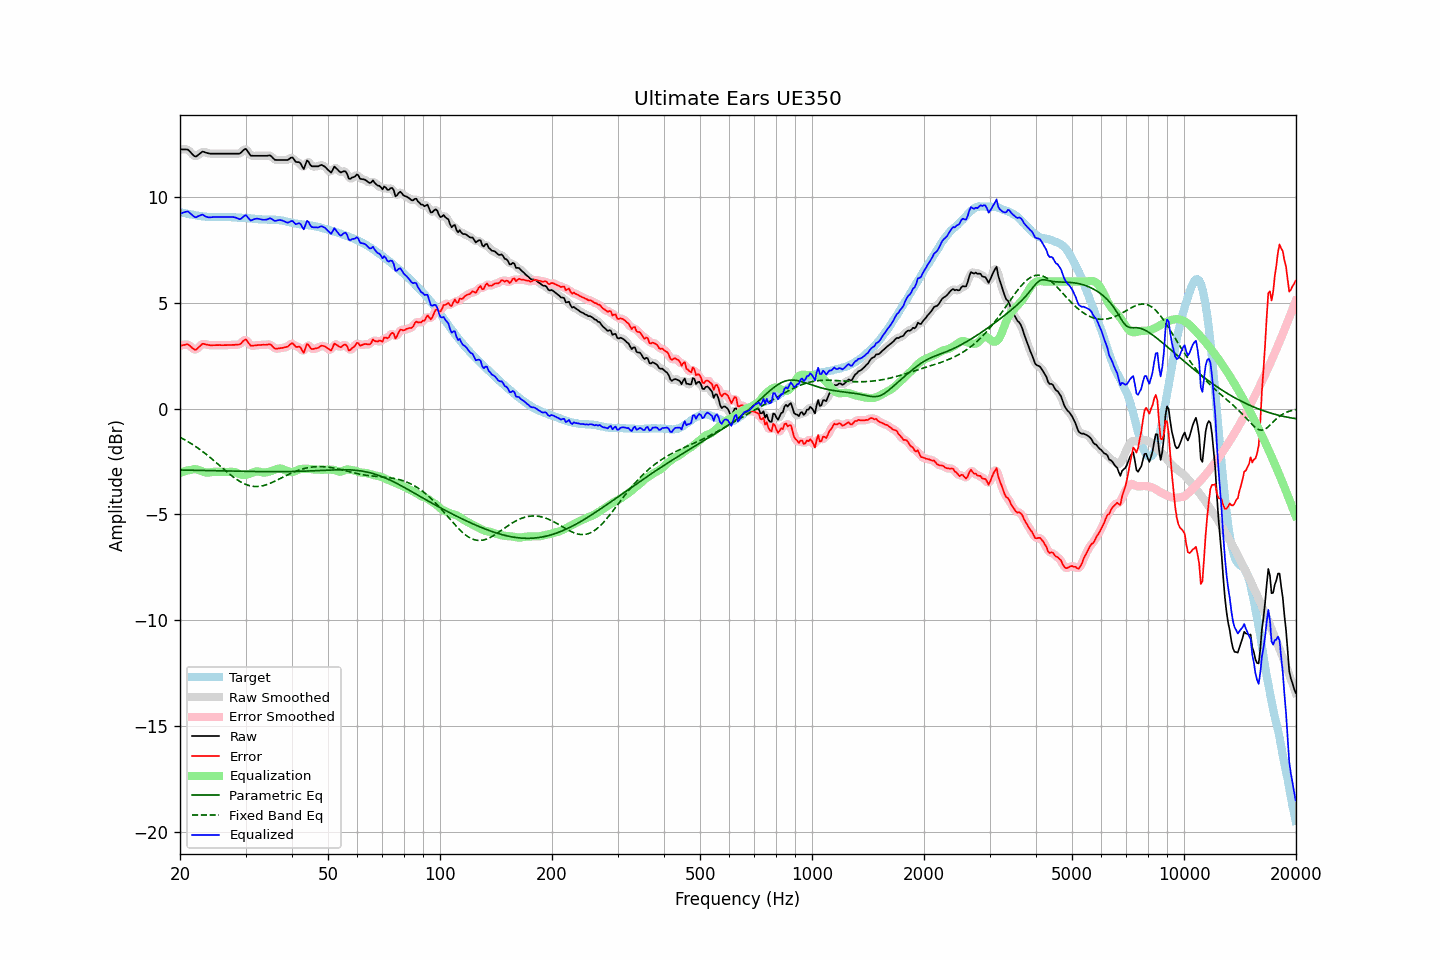

The table this chart was drawn from, first rows:
frequency, raw, error, smoothed, error_smoothed, equalization, parametric_eq, fixed_band_eq, equalized_raw, equalized_smoothed, target
20.00, 12.25, 2.96, 12.24, 2.95, -3.05, -2.91, -1.36, 9.20, 9.19, 9.29
20.20, 12.25, 2.98, 12.25, 2.99, -3.02, -2.91, -1.40, 9.23, 9.24, 9.27
20.40, 12.25, 3.00, 12.26, 3.01, -2.99, -2.91, -1.44, 9.26, 9.27, 9.25
20.61, 12.25, 3.01, 12.25, 3.02, -2.96, -2.91, -1.48, 9.29, 9.29, 9.24
20.81, 12.25, 3.03, 12.25, 3.03, -2.94, -2.91, -1.52, 9.31, 9.31, 9.21
21.02, 12.24, 3.03, 12.22, 3.02, -2.92, -2.92, -1.57, 9.32, 9.30, 9.20
21.23, 12.16, 2.97, 12.16, 2.97, -2.91, -2.92, -1.61, 9.25, 9.25, 9.18
21.44, 12.08, 2.90, 12.08, 2.91, -2.90, -2.92, -1.66, 9.18, 9.18, 9.17
21.66, 12.00, 2.84, 11.99, 2.83, -2.88, -2.92, -1.71, 9.12, 9.11, 9.16
21.87, 11.93, 2.79, 11.94, 2.79, -2.87, -2.92, -1.76, 9.06, 9.07, 9.14
22.09, 11.91, 2.78, 11.93, 2.80, -2.87, -2.92, -1.81, 9.03, 9.05, 9.13
22.31, 11.97, 2.85, 11.96, 2.84, -2.89, -2.93, -1.86, 9.08, 9.07, 9.12
22.54, 12.03, 2.92, 12.03, 2.92, -2.91, -2.93, -1.92, 9.11, 9.12, 9.11
22.76, 12.09, 2.99, 12.09, 3.00, -2.94, -2.93, -1.97, 9.14, 9.15, 9.10
22.99, 12.15, 3.06, 12.12, 3.04, -2.98, -2.93, -2.03, 9.17, 9.15, 9.08
23.22, 12.13, 3.05, 12.13, 3.05, -3.01, -2.93, -2.09, 9.12, 9.12, 9.07
23.45, 12.10, 3.02, 12.11, 3.04, -3.02, -2.93, -2.15, 9.07, 9.08, 9.07
23.69, 12.08, 3.02, 12.08, 3.01, -3.03, -2.94, -2.21, 9.05, 9.05, 9.06
23.92, 12.06, 3.00, 12.06, 3.00, -3.02, -2.94, -2.27, 9.03, 9.03, 9.06
24.16, 12.05, 2.99, 12.05, 2.99, -3.01, -2.94, -2.33, 9.03, 9.04, 9.06
24.40, 12.05, 2.99, 12.05, 2.99, -3.00, -2.94, -2.39, 9.05, 9.04, 9.06
24.65, 12.05, 2.99, 12.05, 2.99, -2.99, -2.94, -2.46, 9.05, 9.05, 9.05
24.89, 12.05, 2.99, 12.05, 2.99, -2.99, -2.95, -2.52, 9.06, 9.06, 9.05
25.14, 12.05, 3.00, 12.05, 3.00, -2.99, -2.95, -2.59, 9.06, 9.06, 9.05
25.39, 12.05, 3.00, 12.05, 3.00, -2.99, -2.95, -2.65, 9.05, 9.05, 9.05
25.65, 12.05, 3.00, 12.05, 3.00, -2.99, -2.95, -2.72, 9.05, 9.05, 9.05
25.91, 12.05, 2.99, 12.05, 2.99, -2.99, -2.95, -2.79, 9.05, 9.05, 9.06
26.16, 12.05, 2.99, 12.05, 2.99, -3.00, -2.95, -2.85, 9.05, 9.05, 9.05
26.43, 12.05, 2.99, 12.05, 2.99, -3.00, -2.96, -2.92, 9.05, 9.05, 9.05
26.69, 12.05, 3.00, 12.05, 3.00, -3.00, -2.96, -2.98, 9.05, 9.05, 9.05
26.96, 12.05, 3.00, 12.05, 3.00, -3.00, -2.96, -3.05, 9.05, 9.05, 9.05
27.23, 12.05, 3.00, 12.05, 3.00, -3.00, -2.96, -3.11, 9.05, 9.05, 9.05
27.50, 12.05, 3.00, 12.05, 3.00, -2.99, -2.96, -3.17, 9.05, 9.05, 9.04
27.77, 12.05, 3.01, 12.05, 3.01, -3.00, -2.96, -3.23, 9.05, 9.05, 9.04
28.05, 12.05, 3.01, 12.05, 3.01, -3.01, -2.97, -3.29, 9.04, 9.04, 9.04
28.33, 12.05, 3.02, 12.04, 3.01, -3.03, -2.97, -3.34, 9.02, 9.01, 9.03
28.62, 12.05, 3.02, 12.04, 3.02, -3.06, -2.97, -3.39, 8.98, 8.98, 9.02
28.90, 12.05, 3.03, 12.06, 3.04, -3.10, -2.97, -3.44, 8.95, 8.96, 9.02
29.19, 12.10, 3.08, 12.11, 3.09, -3.12, -2.97, -3.48, 8.97, 8.98, 9.02
29.48, 12.18, 3.16, 12.18, 3.17, -3.14, -2.97, -3.52, 9.04, 9.04, 9.01
29.78, 12.25, 3.24, 12.24, 3.23, -3.14, -2.97, -3.56, 9.11, 9.10, 9.01
30.08, 12.28, 3.27, 12.24, 3.23, -3.13, -2.98, -3.59, 9.14, 9.11, 9.01
30.38, 12.17, 3.16, 12.17, 3.17, -3.12, -2.98, -3.62, 9.05, 9.05, 9.00
30.68, 12.06, 3.07, 12.07, 3.07, -3.10, -2.98, -3.64, 8.96, 8.97, 8.99
30.99, 11.95, 2.96, 11.98, 2.99, -3.07, -2.98, -3.66, 8.88, 8.91, 8.99
31.30, 11.95, 2.97, 11.94, 2.97, -3.03, -2.98, -3.67, 8.91, 8.91, 8.97
31.61, 11.95, 2.98, 11.94, 2.97, -3.00, -2.98, -3.68, 8.95, 8.94, 8.97
31.93, 11.95, 2.98, 11.95, 2.99, -2.98, -2.98, -3.69, 8.97, 8.97, 8.97
32.24, 11.95, 3.00, 11.95, 2.99, -2.97, -2.98, -3.69, 8.97, 8.97, 8.95
32.57, 11.95, 3.00, 11.95, 3.00, -2.98, -2.98, -3.68, 8.97, 8.97, 8.95
32.89, 11.95, 3.00, 11.95, 3.01, -3.00, -2.99, -3.67, 8.95, 8.95, 8.94
33.22, 11.95, 3.01, 11.95, 3.01, -3.02, -2.99, -3.66, 8.93, 8.93, 8.94
33.55, 11.95, 3.01, 11.95, 3.01, -3.03, -2.99, -3.64, 8.92, 8.92, 8.93
33.89, 11.95, 3.01, 11.95, 3.01, -3.03, -2.99, -3.62, 8.92, 8.92, 8.94
34.23, 11.95, 3.01, 11.96, 3.02, -3.01, -2.99, -3.60, 8.93, 8.94, 8.93
34.57, 11.96, 3.03, 11.96, 3.03, -3.00, -2.99, -3.57, 8.96, 8.97, 8.93
34.92, 11.97, 3.04, 11.95, 3.02, -2.97, -2.99, -3.54, 8.99, 8.97, 8.93
35.27, 11.91, 2.98, 11.90, 2.97, -2.95, -2.99, -3.51, 8.96, 8.95, 8.93
35.62, 11.83, 2.90, 11.83, 2.91, -2.92, -2.99, -3.47, 8.91, 8.92, 8.93
35.97, 11.76, 2.83, 11.78, 2.85, -2.89, -2.99, -3.44, 8.86, 8.88, 8.92
... 635 more rows
